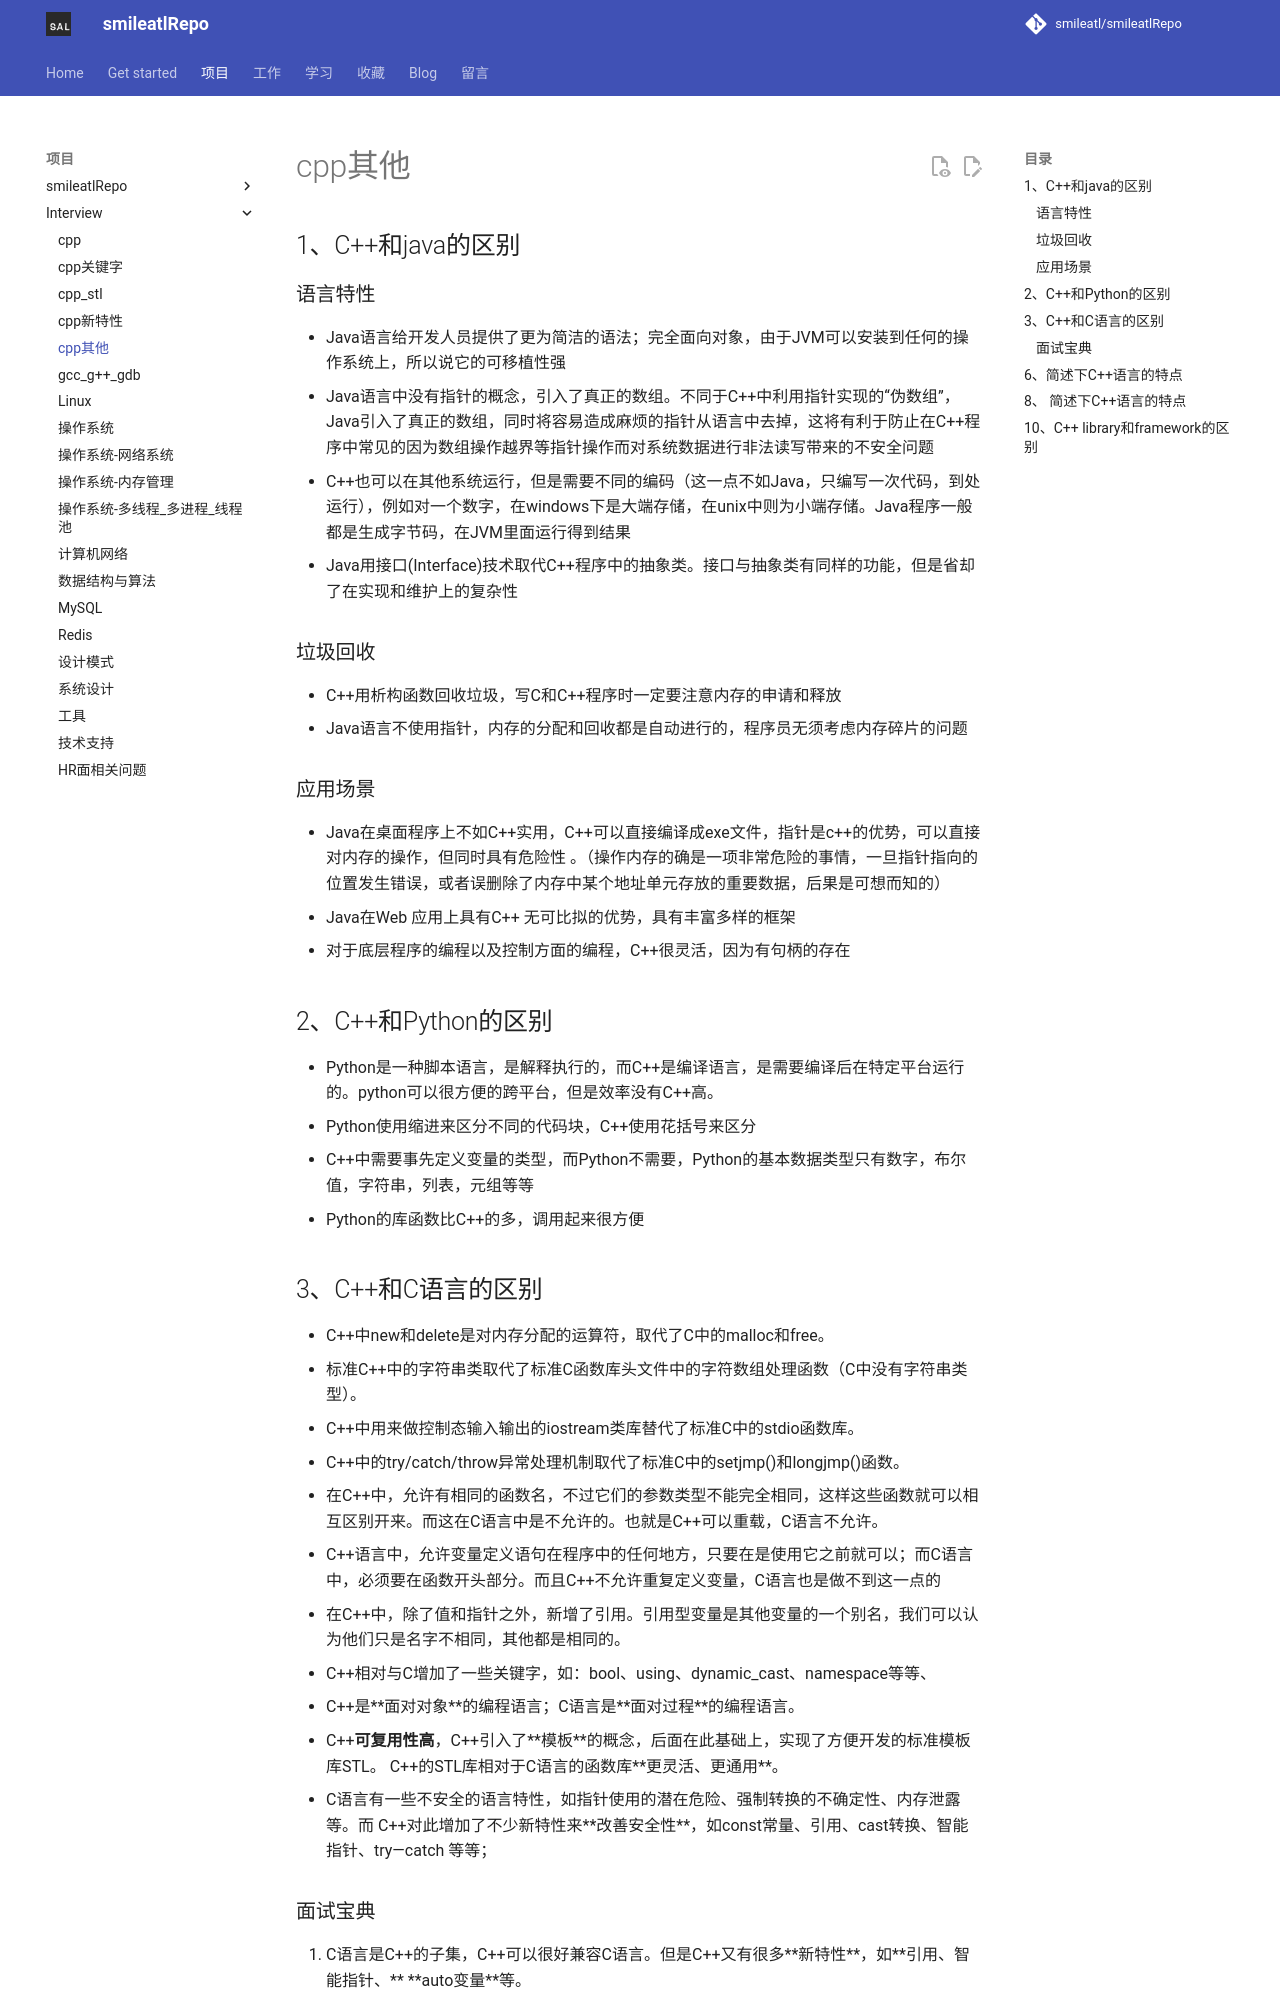

repository: smileatl/smileatlRepo · page: MyWork/smileatl_interview/40.cpp其他/index.html · generator: mkdocs

## 1、C++和java的区别

### 语言特性

- Java语言给开发人员提供了更为简洁的语法；完全面向对象，由于JVM可以安装到任何的操作系统上，所以说它的可移植性强
- Java语言中没有指针的概念，引入了真正的数组。不同于C++中利用指针实现的“伪数组”，Java引入了真正的数组，同时将容易造成麻烦的指针从语言中去掉，这将有利于防止在C++程序中常见的因为数组操作越界等指针操作而对系统数据进行非法读写带来的不安全问题
- C++也可以在其他系统运行，但是需要不同的编码（这一点不如Java，只编写一次代码，到处运行），例如对一个数字，在windows下是大端存储，在unix中则为小端存储。Java程序一般都是生成字节码，在JVM里面运行得到结果
- Java用接口(Interface)技术取代C++程序中的抽象类。接口与抽象类有同样的功能，但是省却了在实现和维护上的复杂性

### 垃圾回收

- C++用析构函数回收垃圾，写C和C++程序时一定要注意内存的申请和释放
- Java语言不使用指针，内存的分配和回收都是自动进行的，程序员无须考虑内存碎片的问题

### 应用场景

- Java在桌面程序上不如C++实用，C++可以直接编译成exe文件，指针是c++的优势，可以直接对内存的操作，但同时具有危险性 。（操作内存的确是一项非常危险的事情，一旦指针指向的位置发生错误，或者误删除了内存中某个地址单元存放的重要数据，后果是可想而知的）
- Java在Web 应用上具有C++ 无可比拟的优势，具有丰富多样的框架
- 对于底层程序的编程以及控制方面的编程，C++很灵活，因为有句柄的存在



## 2、C++和Python的区别

- Python是一种脚本语言，是解释执行的，而C++是编译语言，是需要编译后在特定平台运行的。python可以很方便的跨平台，但是效率没有C++高。
- Python使用缩进来区分不同的代码块，C++使用花括号来区分
- C++中需要事先定义变量的类型，而Python不需要，Python的基本数据类型只有数字，布尔值，字符串，列表，元组等等
- Python的库函数比C++的多，调用起来很方便



## 3、C++和C语言的区别

- C++中new和delete是对内存分配的运算符，取代了C中的malloc和free。
- 标准C++中的字符串类取代了标准C函数库头文件中的字符数组处理函数（C中没有字符串类型）。
- C++中用来做控制态输入输出的iostream类库替代了标准C中的stdio函数库。
- C++中的try/catch/throw异常处理机制取代了标准C中的setjmp()和longjmp()函数。
- 在C++中，允许有相同的函数名，不过它们的参数类型不能完全相同，这样这些函数就可以相互区别开来。而这在C语言中是不允许的。也就是C++可以重载，C语言不允许。
- C++语言中，允许变量定义语句在程序中的任何地方，只要在是使用它之前就可以；而C语言中，必须要在函数开头部分。而且C++不允许重复定义变量，C语言也是做不到这一点的
- 在C++中，除了值和指针之外，新增了引用。引用型变量是其他变量的一个别名，我们可以认为他们只是名字不相同，其他都是相同的。
- C++相对与C增加了一些关键字，如：bool、using、dynamic_cast、namespace等等、
-  C++是**面对对象**的编程语言；C语言是**面对过程**的编程语言。
- C++**可复用性高**，C++引入了**模板**的概念，后面在此基础上，实现了方便开发的标准模板库STL。
  C++的STL库相对于C语言的函数库**更灵活、更通用**。
- C语言有一些不安全的语言特性，如指针使用的潜在危险、强制转换的不确定性、内存泄露等。而
  C++对此增加了不少新特性来**改善安全性**，如const常量、引用、cast转换、智能指针、try—catch
  等等；
